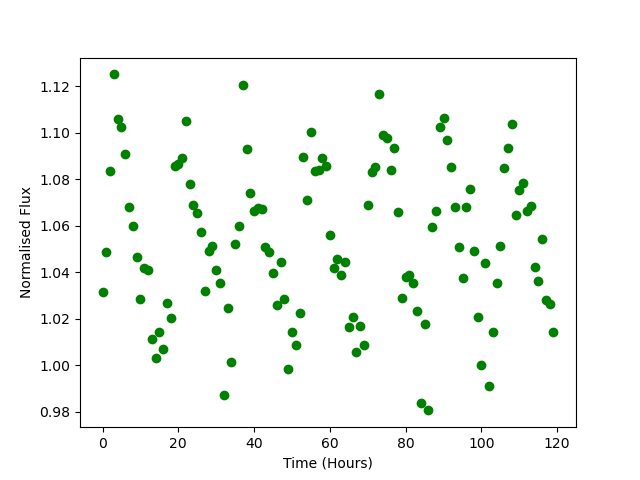

Source data for this figure (header and first rows):
Time, Flux
0.0, 1.032
1.0, 1.049
2.0, 1.083
3.0, 1.125
4.0, 1.106
5.0, 1.102
6.0, 1.091
7.0, 1.068
8.0, 1.06
9.0, 1.047
10.0, 1.029
11.0, 1.042
12.0, 1.041
13.0, 1.011
14.0, 1.003
15.0, 1.014
16.0, 1.007
17.0, 1.027
18.0, 1.02
19.0, 1.086
20.0, 1.087
21.0, 1.089
22.0, 1.105
23.0, 1.078
24.0, 1.069
25.0, 1.066
26.0, 1.057
27.0, 1.032
28.0, 1.049
29.0, 1.051
30.0, 1.041
31.0, 1.035
32.0, 0.9872
33.0, 1.024
34.0, 1.001
35.0, 1.052
36.0, 1.06
37.0, 1.121
38.0, 1.093
39.0, 1.074
40.0, 1.067
41.0, 1.068
42.0, 1.067
43.0, 1.051
44.0, 1.049
45.0, 1.039
46.0, 1.026
47.0, 1.045
48.0, 1.029
49.0, 0.9981
50.0, 1.014
51.0, 1.009
52.0, 1.023
53.0, 1.09
54.0, 1.071
55.0, 1.1
56.0, 1.083
57.0, 1.084
58.0, 1.089
59.0, 1.086
... 60 more rows
